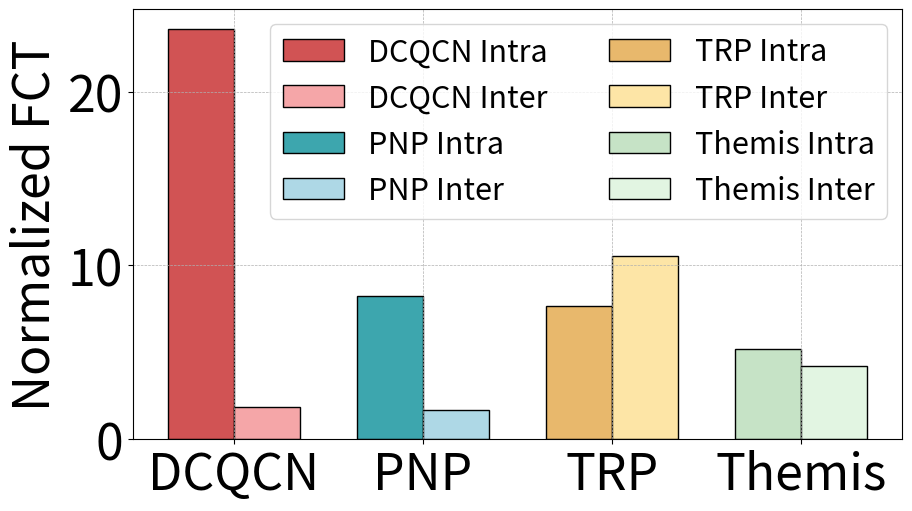

This figure's Python source:
import matplotlib.pyplot as plt
import numpy as np
import matplotlib.ticker as ticker

plt.rcParams.update({'font.size': 36})

# 数据
schemes = ['DCQCN', 'PNP', 'TRP', 'Themis']
data = {
    'intra': [23.57516886943873, 8.247635475633123, 7.682883614231474, 5.175305242259282],
    'inter': [1.83039458043768, 1.7045903072652404, 10.536207208668609, 4.200549621619747]
}

# 颜色映射
colors = ['#D15354', '#3DA6AE', '#E8B86C', '#C6E3C6']
light_colors = ['#F5A6A8', '#AED8E6', '#FDE5A6', '#E2F5E2']  # 更浅的颜色版本

# 创建柱状图
fig, ax = plt.subplots(figsize=(10, 6))

# 柱子的宽度和位置
bar_width = 0.35
index = np.arange(len(schemes))

# 存储图例句柄
legend_handles = []
legend_labels = []

# 绘制 intra 和 inter 的柱子，并添加数值标签
for i, scheme in enumerate(schemes):
    # 绘制 intra 柱子
    intra_bar = ax.bar(index[i] - bar_width/2, data['intra'][i], bar_width, 
                       label=f'{scheme} Intra', color=colors[i], edgecolor='black')
    
    # 绘制 inter 柱子
    inter_bar = ax.bar(index[i] + bar_width/2, data['inter'][i], bar_width, 
                       label=f'{scheme} Inter', color=light_colors[i], edgecolor='black')
    
    # 添加图例句柄和标签
    legend_handles.extend([intra_bar, inter_bar])
    legend_labels.extend([f'{scheme} Intra', f'{scheme} Inter'])

# 设置标签和标题
#ax.set_xlabel('Scheme')
ax.set_ylabel('Normalized FCT')
ax.set_xticks(index)
ax.set_xticklabels(schemes)

# 添加图例
ax.legend(handles=legend_handles, labels=legend_labels, loc='upper right', fontsize=22, ncol=2)

# 设置网格线
ax.grid(True, which='major', linestyle='--', linewidth=0.5)
plt.tight_layout()
# 保存图表到文件
plt.savefig('./Ablation.pdf', bbox_inches='tight')
plt.show()
